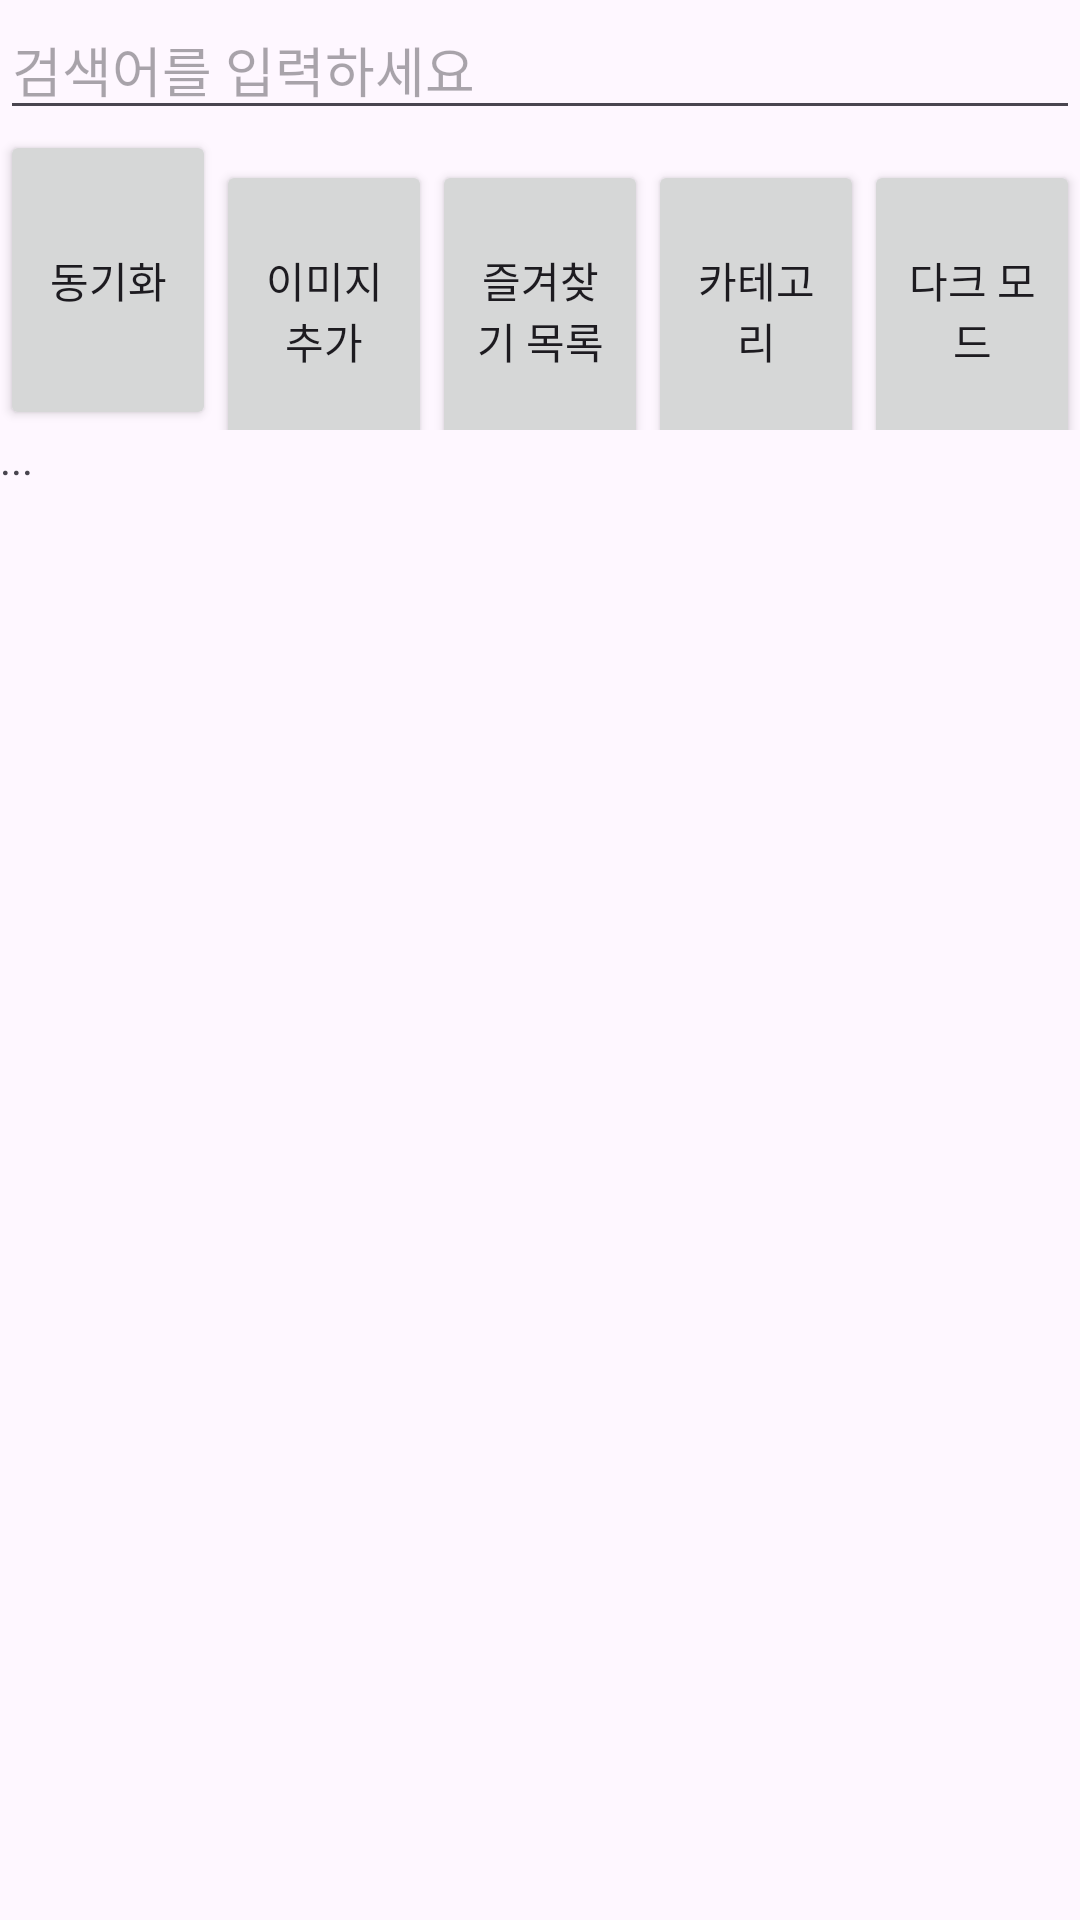

Layout XML and referenced resources for this Android screen:
<!-- AndroidManifest.xml: application theme Theme.Photo_Blog_Service -->
<!-- res/layout/activity_main.xml -->
<?xml version="1.0" encoding="utf-8"?>
<LinearLayout xmlns:android="http://schemas.android.com/apk/res/android"
    xmlns:app="http://schemas.android.com/apk/res-auto"
    xmlns:tools="http://schemas.android.com/tools"
    android:id="@+id/main_layout"
    android:layout_width="match_parent"
    android:layout_height="match_parent"
    android:orientation="vertical"
    tools:context=".MainActivity">

    <EditText
        android:id="@+id/searchEditText"
        android:layout_width="match_parent"
        android:layout_height="wrap_content"
        android:hint="검색어를 입력하세요"
        android:imeOptions="actionSearch"
        android:inputType="text" />

    <LinearLayout
        android:layout_width="match_parent"
        android:layout_height="wrap_content"
        android:orientation="horizontal">

        <Button
            android:id="@+id/btn_load"
            android:layout_width="0dp"
            android:layout_height="100dp"
            android:layout_weight="1"
            android:onClick="onClickDownload"
            android:text="동기화" />

        <Button
            android:id="@+id/btn_save"
            android:layout_width="0dp"
            android:layout_height="100dp"
            android:layout_weight="1"
            android:onClick="onClickUpload"
            android:text="이미지 추가" />

        <Button
            android:id="@+id/btnFavoriteList"
            android:layout_width="0dp"
            android:layout_height="100dp"
            android:layout_weight="1"
            android:onClick="onClickFavoriteList"
            android:text="즐겨찾기 목록" />

        <Button
            android:id="@+id/btnCategory"
            android:layout_width="0dp"
            android:layout_height="100dp"
            android:layout_weight="1"
            android:onClick="onClickCategory"
            android:text="카테고리" />

        <Button
            android:id="@+id/darkModeButton"
            android:layout_width="0dp"
            android:layout_height="100dp"
            android:layout_weight="1"
            android:onClick="onClickDarkMode"
            android:text="다크 모드" />
    </LinearLayout>

    <TextView
        android:id="@+id/textView"
        android:layout_width="match_parent"
        android:layout_height="wrap_content"
        android:text="..." />

    <ImageView
        android:id="@+id/imgView"
        android:layout_width="match_parent"
        android:layout_height="wrap_content"
        android:layout_margin="16dp"
        android:contentDescription="이미지 보기" />

    <androidx.recyclerview.widget.RecyclerView
        android:id="@+id/recyclerView"
        android:layout_width="match_parent"
        android:layout_height="match_parent"
        android:layout_margin="16dp" />
</LinearLayout>
<!-- resources referenced by this layout -->
<resources>
  <style name="Theme.Photo_Blog_Service" parent="Base.Theme.Photo_Blog_Service" />
  <style name="Base.Theme.Photo_Blog_Service" parent="Theme.Material3.DayNight.NoActionBar">
          
          
      </style>
</resources>
